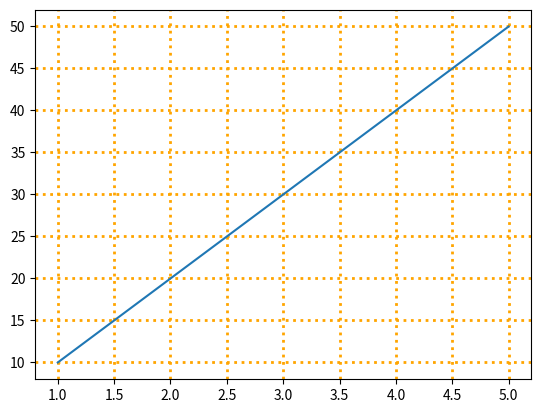

Write the Python code that produced this figure.
import matplotlib.pyplot as mat

x = [1,2,3,4,5]
y = [10,20,30,40,50]

# mat.grid()
# mat.grid(axis="x")
# mat.grid(axis="y")

mat.grid(linewidth="2", color="orange", linestyle="dotted")

mat.plot(x,y)
mat.show()
